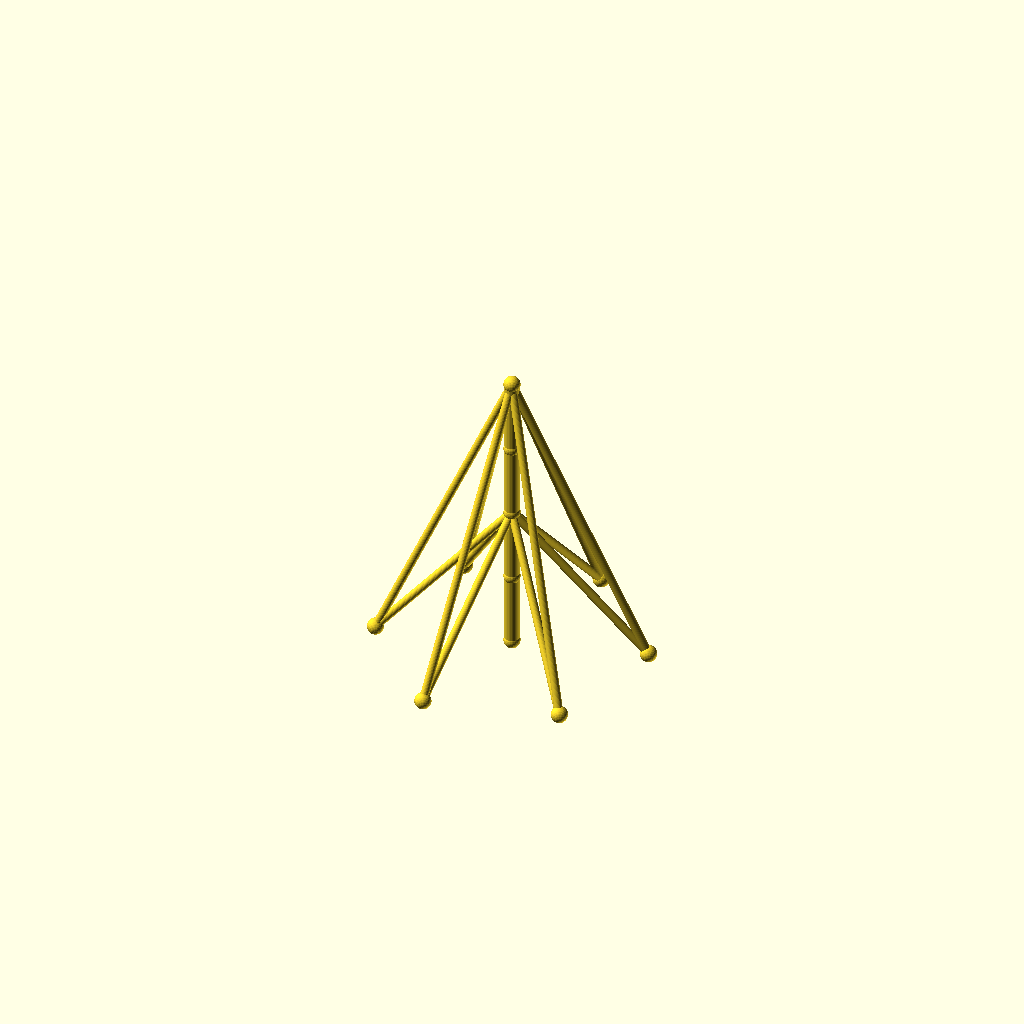
Cell 1: rendered with the file's own defaults.
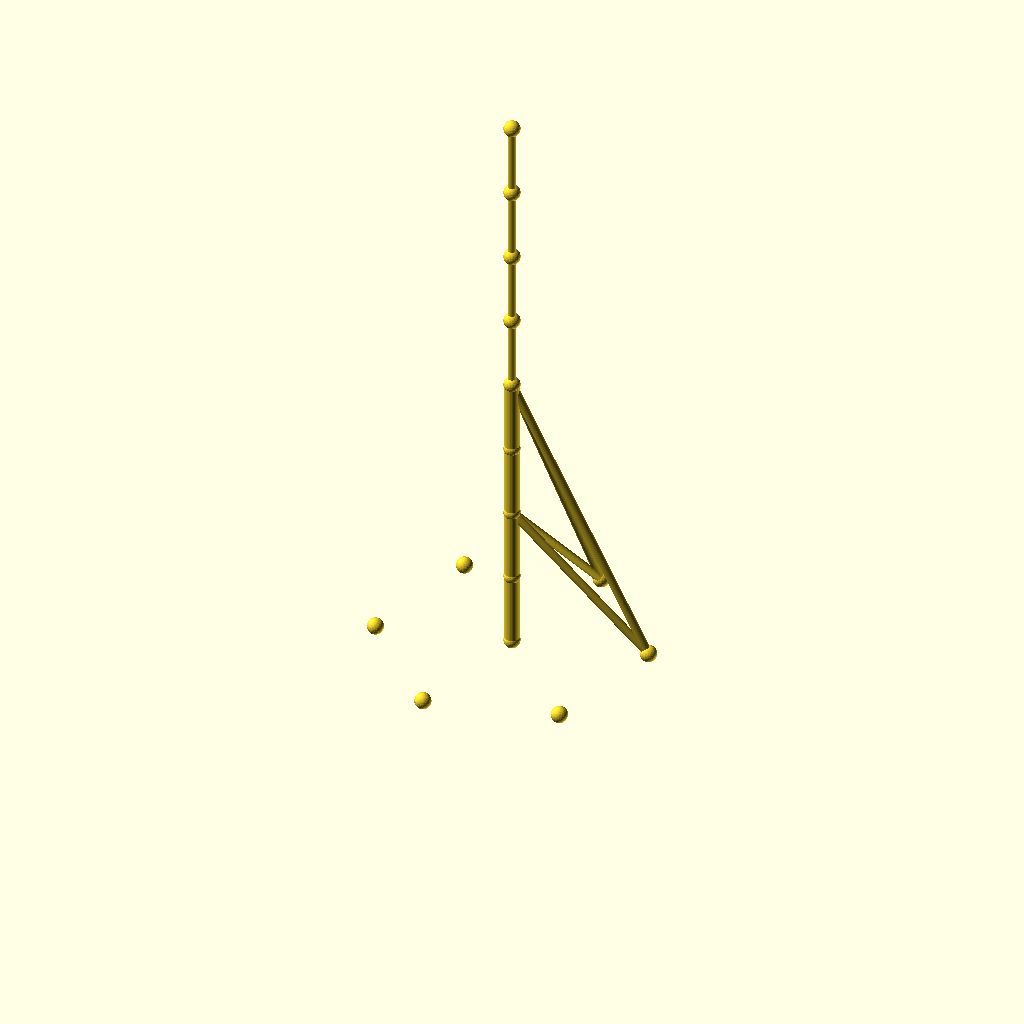
Cell 2: sections = 8 (everything else at default).
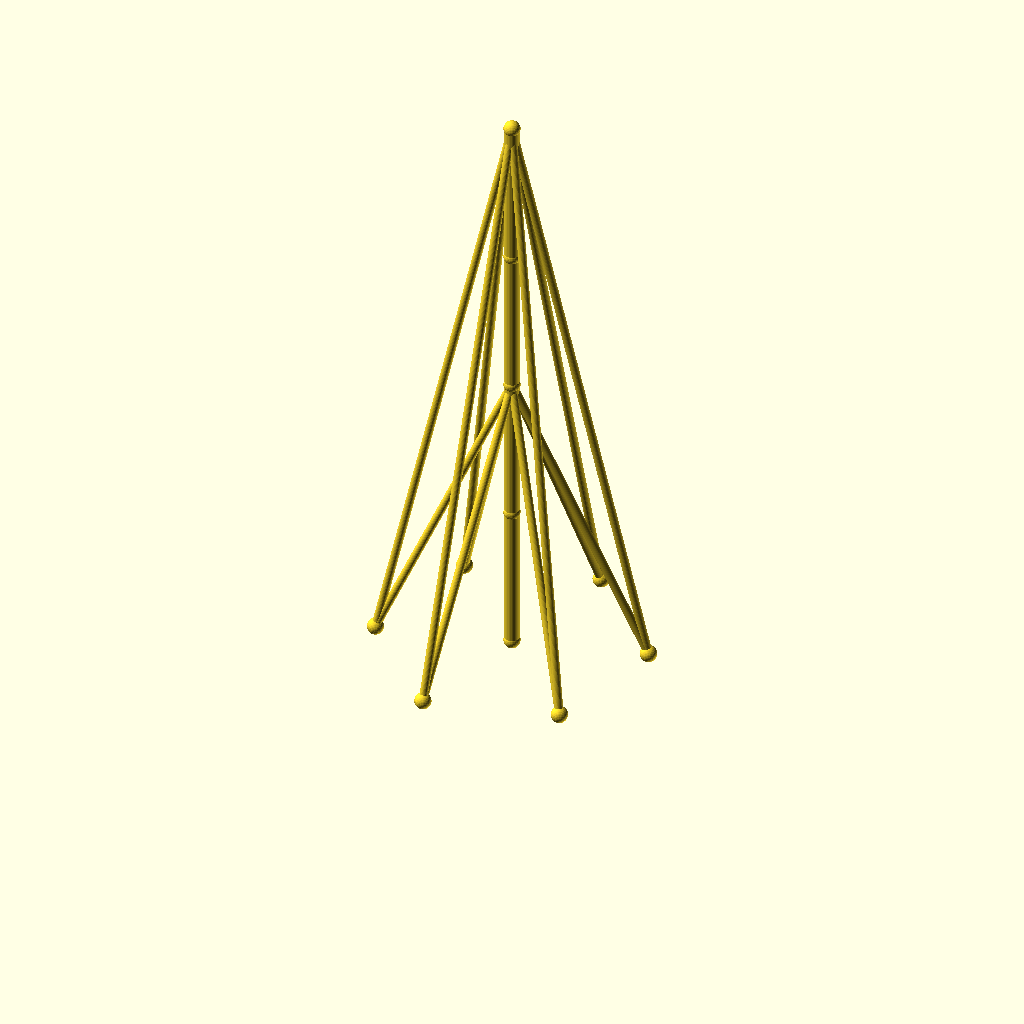
Cell 3 — seg_h set to 90, the other parameters unchanged.
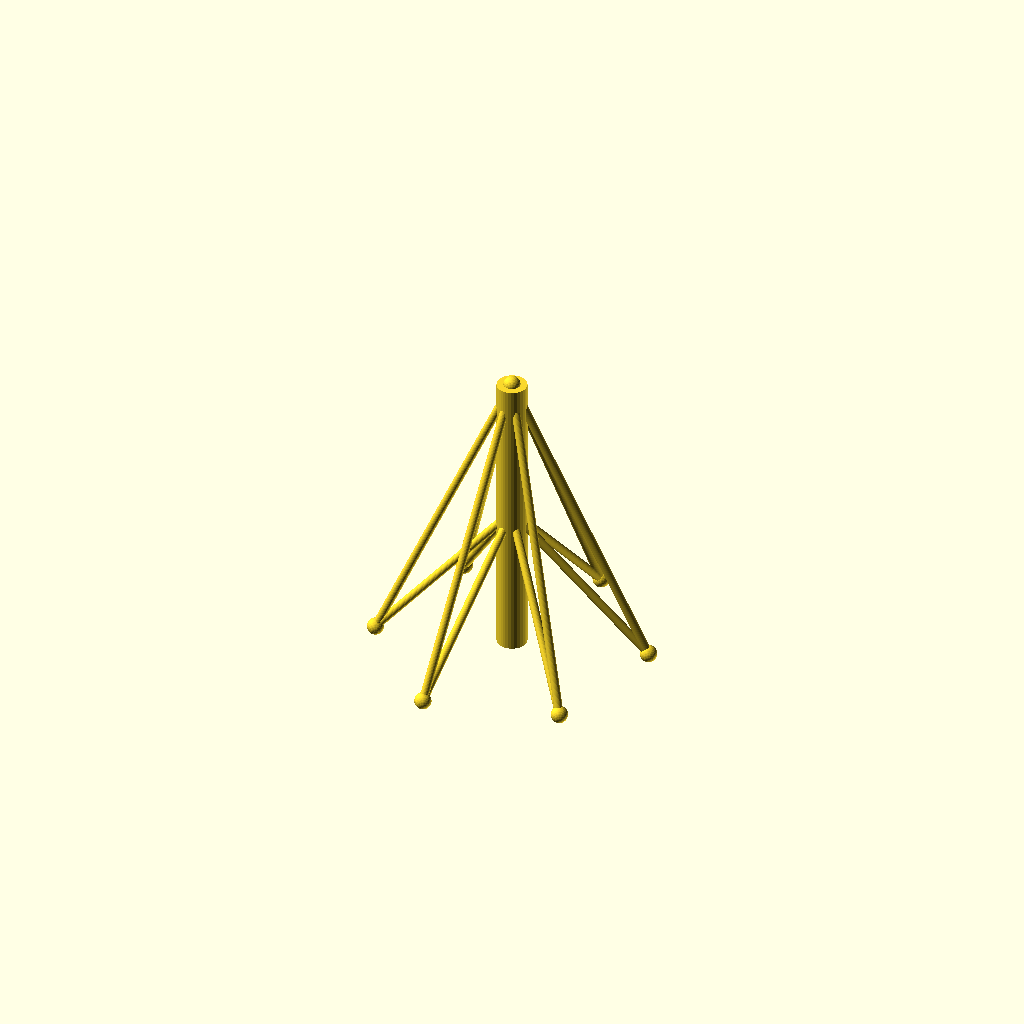
Cell 4: mast_r = 9 (everything else at default).
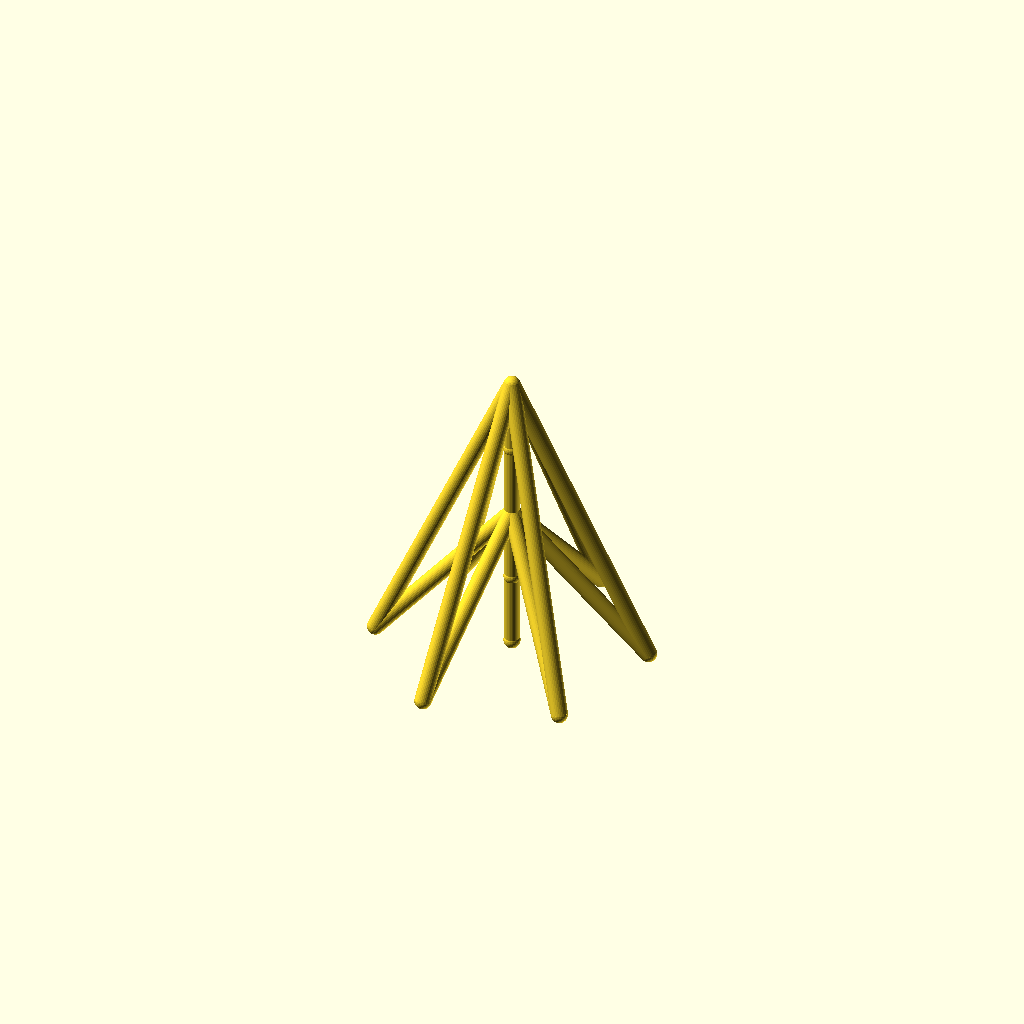
Cell 5: the same model with guy_r = 5.
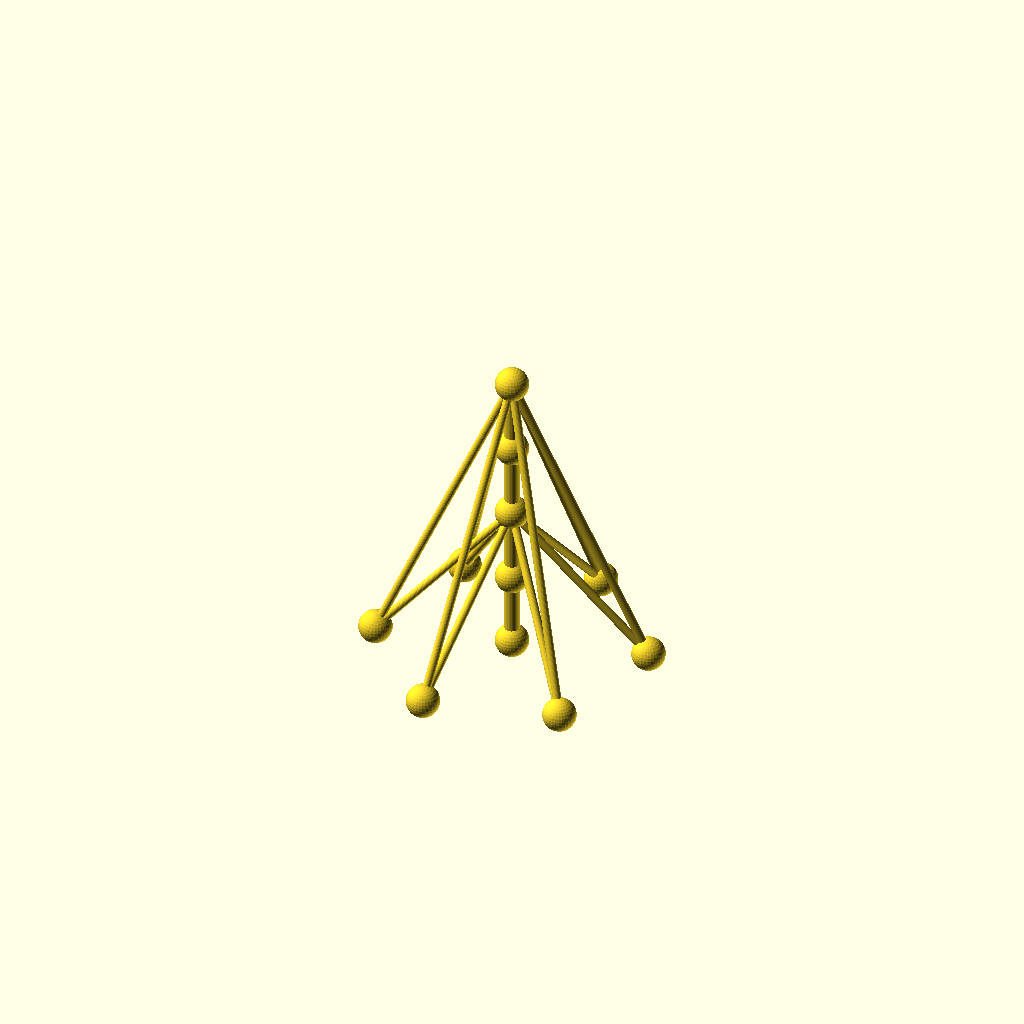
Cell 6: the same model with joint_r = 10.
All cells are drawn from one camera (rotation 55°, 0°, 25°, orthographic, colour scheme Cornfield), so only the parameter changes between them.
Source of the model, optional_data/data/wire2/guymasts/scene_0239.scad:
$fn = 32;

// ----------------------------------------------------------------------
// Guyed mast: 4 sections of 45 mm, 6 anchors on R80
// ----------------------------------------------------------------------

// --- parameters (mm) ---
sections = 4;             // number of mast sections
seg_h = 45;               // section height
mast_r = 4.5;             // mast member radius
guy_r = 2.5;              // guy wire radius
joint_r = 5;              // joint ball radius
anchors_n = 6;            // number of ground anchors
anchor_r = 80;            // anchor ring radius
anchor_step = 60;         // angle between anchors, degrees
anchor_a0 = 15;           // angle of the first anchor, degrees
tiers = 2;                // number of guy tiers
guy_h_4 = 180;            // guy tier height (section 4)
guy_h_2 = 90;             // guy tier height (section 2)
fit_tol = 0.05;           // declared fit tolerance (prompt contract)
free_tol = 0.2;           // declared free tolerance (prompt contract)

bbox_x = anchor_r * (cos(anchor_a0 + 0 * anchor_step) - cos(anchor_a0 + 3 * anchor_step)) + 2 * joint_r;  // overall X, joints included
bbox_y = anchor_r * (sin(anchor_a0 + 1 * anchor_step) - sin(anchor_a0 + 4 * anchor_step)) + 2 * joint_r;  // overall Y, joints included
bbox_z = sections * seg_h + 2 * joint_r;  // overall Z, joints included
mast_d = 2 * mast_r;  // mast trunk diameter
guy_d = 2 * guy_r;  // guy wire diameter
joint_d = 2 * joint_r;  // joint ball diameter
nodes = concat([for (i = [0 : sections]) [0, 0, i * seg_h]], [for (k = [0 : anchors_n - 1]) [anchor_r * cos(anchor_a0 + k * anchor_step), anchor_r * sin(anchor_a0 + k * anchor_step), 0]]);

module member(a, b, r) {
  /* round stock from joint a to joint b, ends buried in the joint balls */
  d = b - a;
  length = norm(d);
  translate(a) rotate([0, acos(d[2] / length), atan2(d[1], d[0])])
    cylinder(h = length, r = r);
}

module joint(p, r) {
  /* ball at the joint centre, fatter than every member meeting there */
  translate(p) sphere(r = r);
}

/* members - each call is one graph edge */
member(nodes[0], nodes[1], mast_r);
member(nodes[1], nodes[2], mast_r);
member(nodes[2], nodes[3], mast_r);
member(nodes[3], nodes[4], mast_r);
member(nodes[4], nodes[5], guy_r);
member(nodes[4], nodes[6], guy_r);
member(nodes[4], nodes[7], guy_r);
member(nodes[4], nodes[8], guy_r);
member(nodes[4], nodes[9], guy_r);
member(nodes[4], nodes[10], guy_r);
member(nodes[2], nodes[5], guy_r);
member(nodes[2], nodes[6], guy_r);
member(nodes[2], nodes[7], guy_r);
member(nodes[2], nodes[8], guy_r);
member(nodes[2], nodes[9], guy_r);
member(nodes[2], nodes[10], guy_r);

/* joint balls */
for (p = nodes) joint(p, joint_r);
Customizer parameters (derived from the source; name, type, default, range or options):
sections: number, default 4
seg_h: number, default 45
mast_r: number, default 4.5
guy_r: number, default 2.5
joint_r: number, default 5
anchors_n: number, default 6
anchor_r: number, default 80
anchor_step: number, default 60
anchor_a0: number, default 15
tiers: number, default 2
guy_h_4: number, default 180
guy_h_2: number, default 90
fit_tol: number, default 0.05
free_tol: number, default 0.2
